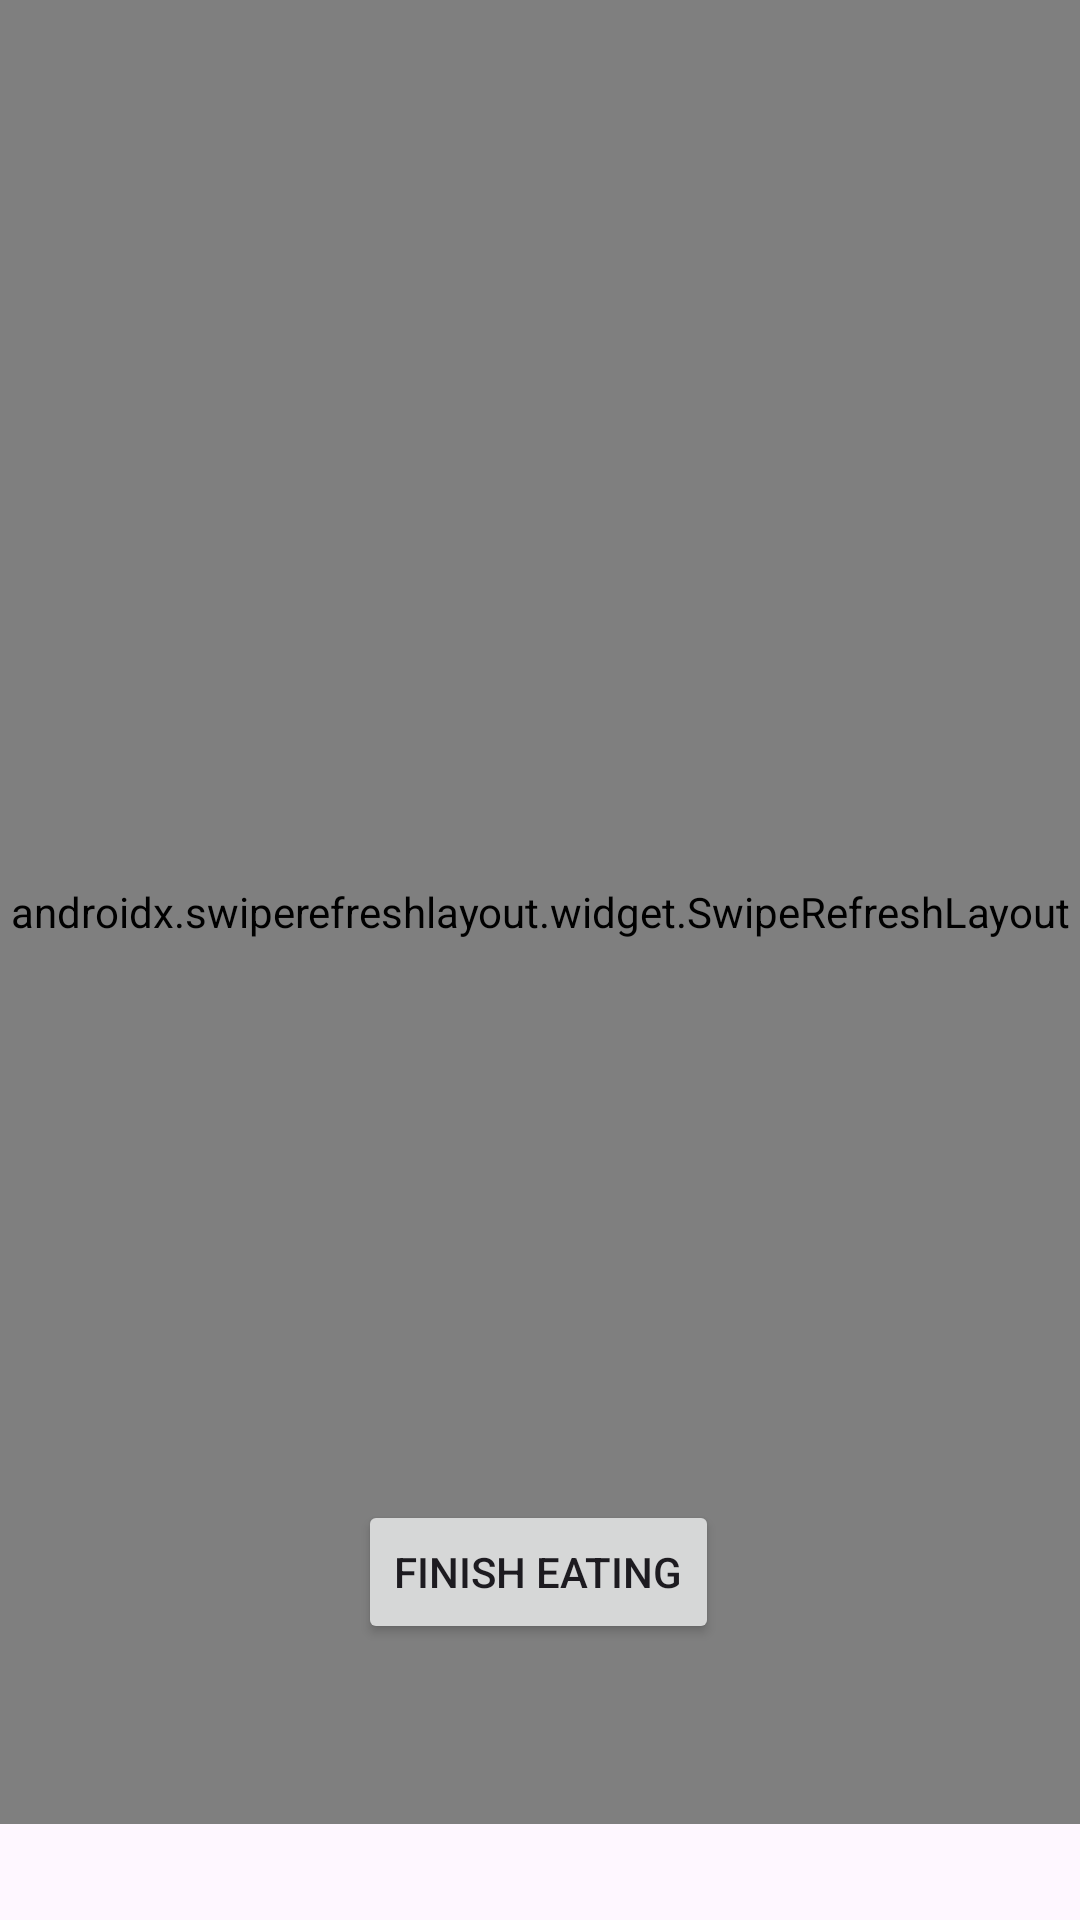

Android layout source for this screen:
<!-- AndroidManifest.xml: application theme Theme.PaperMenu -->
<!-- res/layout/fragment_order.xml -->
<?xml version="1.0" encoding="utf-8"?>
<androidx.constraintlayout.widget.ConstraintLayout xmlns:android="http://schemas.android.com/apk/res/android"
    xmlns:app="http://schemas.android.com/apk/res-auto"
    xmlns:tools="http://schemas.android.com/tools"
    android:layout_width="match_parent"
    android:layout_height="match_parent"
    tools:context=".ui.orders.OrderFragment">

    <androidx.swiperefreshlayout.widget.SwipeRefreshLayout
        android:layout_width="0dp"
        android:id="@+id/swiper"
        app:layout_constraintBottom_toBottomOf="parent"
        app:layout_constraintEnd_toEndOf="parent"
        app:layout_constraintHorizontal_bias="0.0"
        app:layout_constraintStart_toStartOf="parent"
        app:layout_constraintTop_toTopOf="parent"
        app:layout_constraintVertical_bias="0.0"
        android:layout_marginBottom="32dp"
        android:layout_height="0dp">

        <androidx.recyclerview.widget.RecyclerView
            android:id="@+id/recyclerView3"
            android:layout_width="match_parent"
            android:layout_height="match_parent"

            >

        </androidx.recyclerview.widget.RecyclerView>
    </androidx.swiperefreshlayout.widget.SwipeRefreshLayout>

    <Button
        android:id="@+id/btnFinish"
        android:layout_width="wrap_content"
        android:layout_height="wrap_content"
        android:layout_marginBottom="60dp"
        android:text="Finish Eating"
        app:layout_constraintBottom_toBottomOf="@+id/swiper"
        app:layout_constraintEnd_toEndOf="parent"
        app:layout_constraintHorizontal_bias="0.498"
        app:layout_constraintStart_toStartOf="parent" />
</androidx.constraintlayout.widget.ConstraintLayout>
<!-- resources referenced by this layout -->
<resources>
  <style name="Theme.PaperMenu" parent="Theme.Material3.DayNight.NoActionBar">
          
          <item name="colorPrimary">@color/purple_500</item>
          <item name="colorPrimaryVariant">@color/purple_700</item>
          <item name="colorOnPrimary">@color/white</item>
          
          <item name="colorSecondary">@color/teal_200</item>
          <item name="colorSecondaryVariant">@color/teal_700</item>
          <item name="colorOnSecondary">@color/black</item>
          
          <item name="android:statusBarColor" tools:targetApi="l">?attr/colorPrimaryVariant</item>
          
      </style>
  <!-- not gathered from this repository: default colours our renderer supplied (Android Studio template values) -->
  <color name="purple_500">#FF6200EE</color>
  <color name="purple_700">#FF3700B3</color>
  <color name="teal_200">#FF03DAC5</color>
  <color name="teal_700">#FF018786</color>
  <color name="black">#FF000000</color>
  <color name="white">#FFFFFFFF</color>
</resources>
